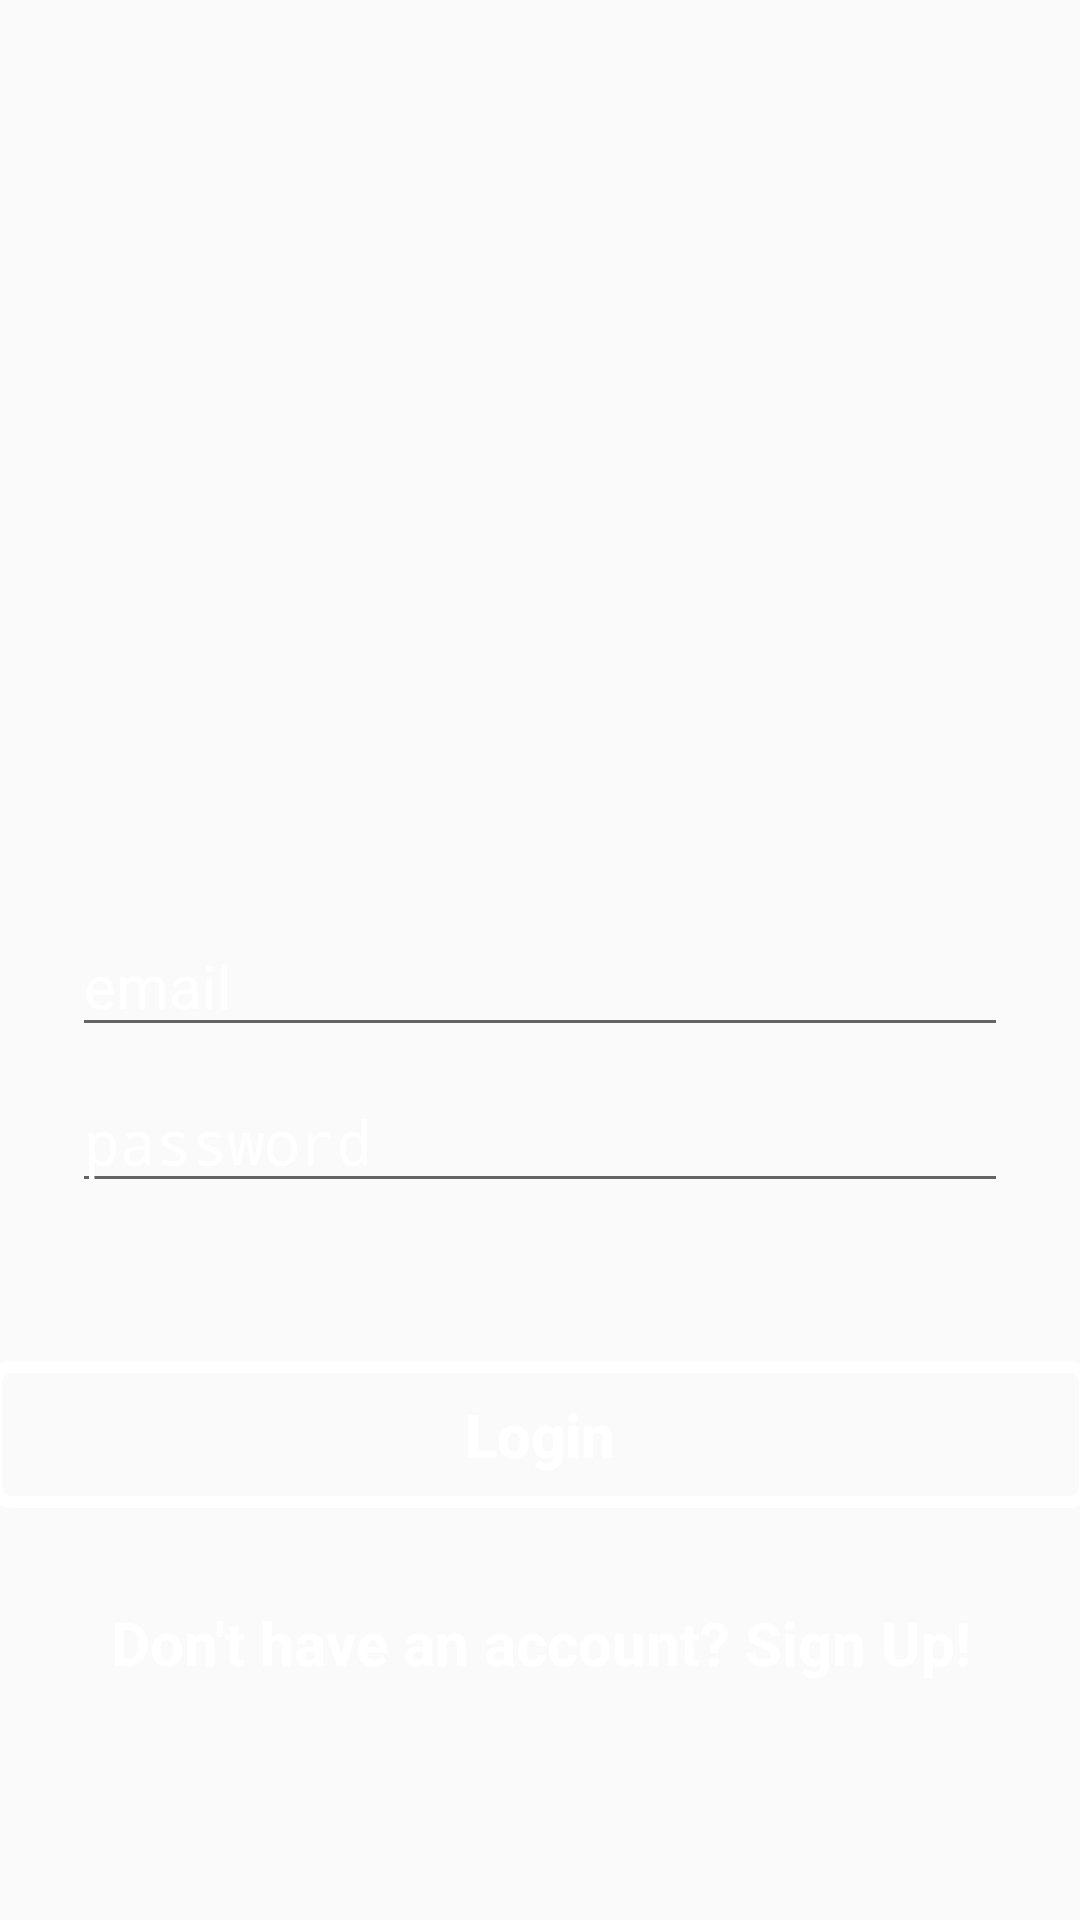

The Android layout XML behind this screen, and the referenced resources:
<!-- AndroidManifest.xml: activity theme AppTheme.NoActionBar -->
<!-- res/layout/activity_main.xml -->
<?xml version="1.0" encoding="utf-8"?>
<android.support.constraint.ConstraintLayout xmlns:android="http://schemas.android.com/apk/res/android"
    xmlns:app="http://schemas.android.com/apk/res-auto"
    xmlns:tools="http://schemas.android.com/tools"
    android:layout_width="match_parent"
    android:layout_height="match_parent"
    tools:context=".MainActivity">

    <ImageView
        android:id="@+id/imageView"
        android:layout_width="match_parent"
        android:layout_height="match_parent"
        android:scaleType="fitXY"
        app:srcCompat="@drawable/splash_screen2"
        tools:layout_editor_absoluteX="0dp"
        tools:layout_editor_absoluteY="0dp" />

    <EditText
        android:id="@+id/editTextEmail"
        android:layout_width="match_parent"
        android:layout_height="wrap_content"
        android:layout_marginStart="24dp"
        android:layout_marginLeft="24dp"
        android:layout_marginTop="8dp"
        android:layout_marginEnd="24dp"
        android:layout_marginRight="24dp"
        android:layout_marginBottom="8dp"
        android:ems="10"
        android:hint="email"
        android:textSize="20dp"
        android:inputType="textEmailAddress"
        android:textColorHint="@color/colorText"
        android:textColor="@color/colorText"
        app:layout_constraintBottom_toTopOf="@+id/editTextPassword"
        app:layout_constraintEnd_toEndOf="parent"
        app:layout_constraintHorizontal_bias="0.0"
        app:layout_constraintStart_toStartOf="parent"
        app:layout_constraintTop_toTopOf="parent"
        app:layout_constraintVertical_bias="1.0" />

    <EditText
        android:id="@+id/editTextPassword"
        android:layout_width="match_parent"
        android:layout_height="wrap_content"
        android:layout_marginStart="24dp"
        android:layout_marginLeft="24dp"
        android:layout_marginTop="8dp"
        android:layout_marginEnd="24dp"
        android:layout_marginRight="24dp"
        android:layout_marginBottom="16dp"
        android:ems="10"
        android:hint="password"
        android:textSize="20dp"
        android:inputType="textPassword"
        android:textColorHint="@color/colorText"
        android:textColor="@color/colorText"
        app:layout_constraintBottom_toBottomOf="parent"
        app:layout_constraintEnd_toEndOf="parent"
        app:layout_constraintStart_toStartOf="parent"
        app:layout_constraintTop_toTopOf="parent"
        app:layout_constraintVertical_bias="0.61" />

    <Button
        android:id="@+id/buttonLogin"
        android:layout_width="367dp"
        android:layout_height="49dp"
        android:layout_gravity="center"
        android:layout_margin="7dp"
        android:layout_marginStart="24dp"
        android:layout_marginLeft="24dp"
        android:layout_marginTop="8dp"
        android:layout_marginEnd="24dp"
        android:layout_marginRight="24dp"
        android:layout_marginBottom="8dp"
        android:background="@drawable/rounded_button_transparent"
        android:text="Login"
        android:textStyle="bold"
        android:textAllCaps="false"
        android:textColor="@color/colorText"
        android:textSize="20dp"
        app:layout_constraintBottom_toTopOf="@+id/textViewSignup"
        app:layout_constraintEnd_toStartOf="@+id/imageView"
        app:layout_constraintStart_toEndOf="@+id/imageView"
        app:layout_constraintTop_toBottomOf="@+id/editTextPassword"
        app:layout_constraintVertical_bias="0.83" />

    <TextView
        android:id="@+id/textViewSignup"
        android:layout_width="match_parent"
        android:layout_height="wrap_content"
        android:layout_marginTop="8dp"
        android:layout_marginBottom="16dp"
        android:padding="15dp"
        android:text="Don't have an account? Sign Up!"
        android:textAlignment="center"
        android:textAppearance="@style/Base.TextAppearance.AppCompat.Medium"
        android:textColor="@color/colorText"
        android:textSize="20dp"
        android:textStyle="bold"
        app:layout_constraintBottom_toBottomOf="parent"
        app:layout_constraintEnd_toEndOf="parent"
        app:layout_constraintHorizontal_bias="1.0"
        app:layout_constraintStart_toStartOf="parent"
        app:layout_constraintTop_toTopOf="parent"
        app:layout_constraintVertical_bias="0.914" />

    <ProgressBar
        android:id="@+id/progressbar"
        android:layout_width="wrap_content"
        android:layout_height="wrap_content"
        android:layout_centerHorizontal="true"
        android:layout_centerVertical="true"
        android:layout_marginStart="8dp"
        android:layout_marginLeft="8dp"
        android:layout_marginTop="16dp"
        android:layout_marginEnd="8dp"
        android:layout_marginRight="8dp"
        android:layout_marginBottom="16dp"
        android:visibility="gone"
        app:layout_constraintBottom_toBottomOf="parent"
        app:layout_constraintEnd_toEndOf="parent"
        app:layout_constraintStart_toStartOf="parent"
        app:layout_constraintTop_toTopOf="parent" />

</android.support.constraint.ConstraintLayout>
<!-- resources referenced by this layout -->
<resources>
  <color name="colorText">#ffffff</color>
  <!-- drawable rounded_button_transparent (drawable) -->
  <?xml version="1.0" encoding="utf-8"?>
  <shape xmlns:android="http://schemas.android.com/apk/res/android"
      android:shape="rectangle">
  
      <corners android:radius="5dp" />
  
      <stroke
          android:width="4dp"
          android:color="@color/colorText" />
  </shape>
  <style name="AppTheme.NoActionBar" parent="Theme.AppCompat.Light.NoActionBar">
          
          <item name="colorPrimary">@color/colorPrimaryLight</item>
          <item name="colorPrimaryDark">@color/colorPrimaryDark</item>
          <item name="colorAccent">@color/colorAccent</item>
  
      </style>
  <color name="colorPrimaryLight">#00A4AC</color>
  <color name="colorAccent">#21F3DB</color>
  <!-- not gathered from this repository: default colours our renderer supplied (Android Studio template values) -->
  <color name="colorPrimaryDark">#FF3700B3</color>
</resources>
